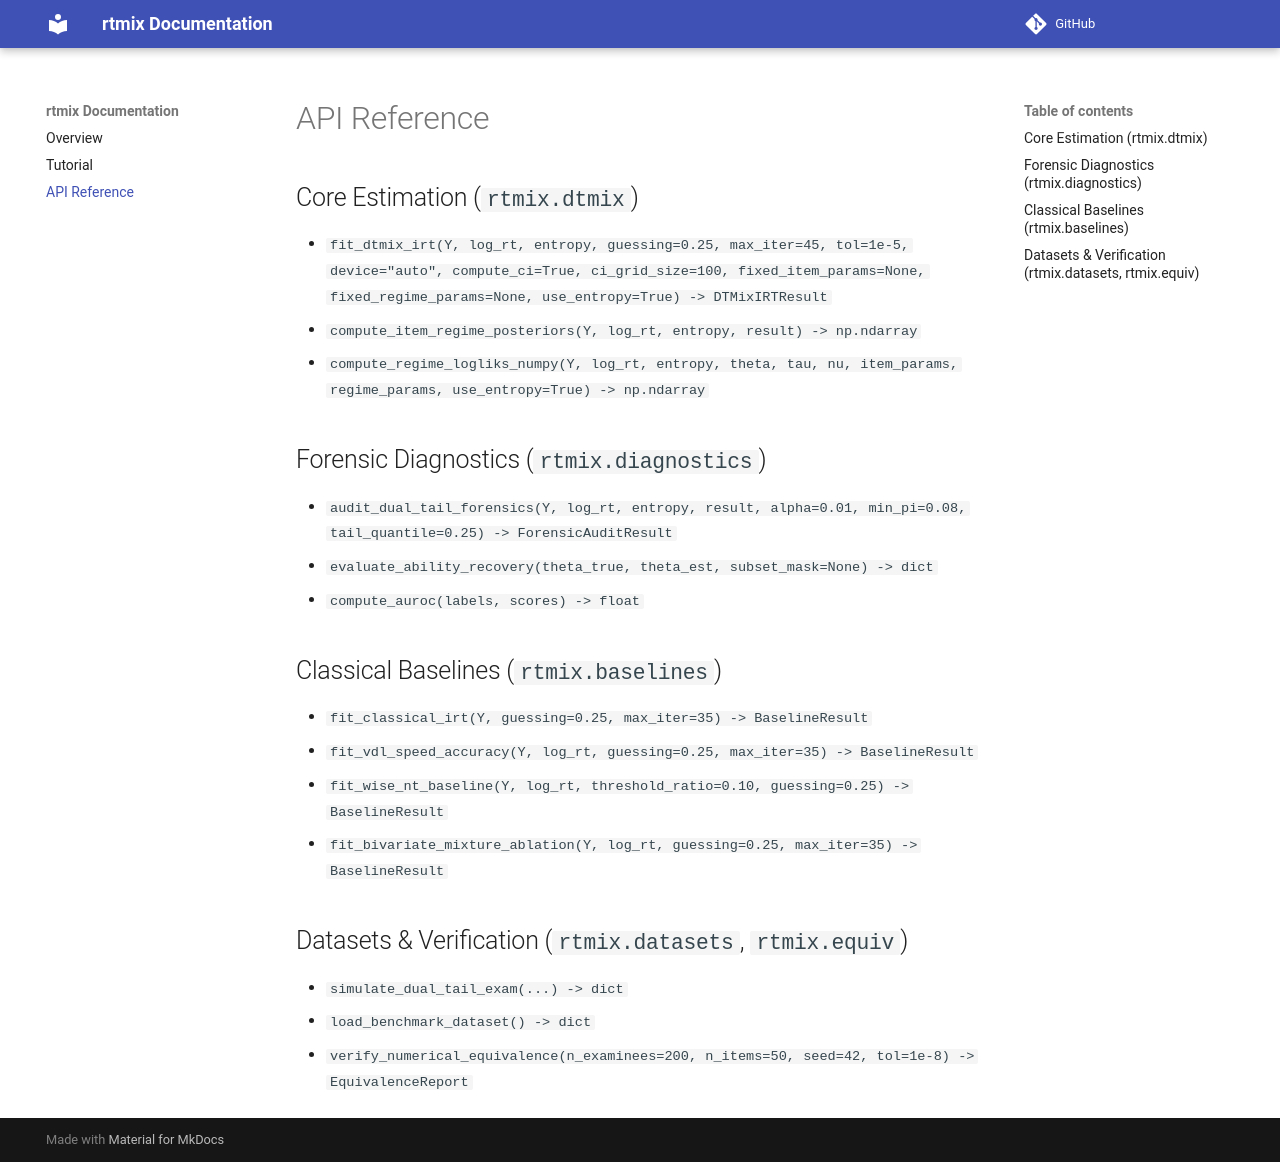

repository: lucher777/rtmix · page: api/index.html · generator: mkdocs

# API Reference

## Core Estimation (`rtmix.dtmix`)

- `fit_dtmix_irt(Y, log_rt, entropy, guessing=0.25, max_iter=45, tol=1e-5, device="auto", compute_ci=True, ci_grid_size=100, fixed_item_params=None, fixed_regime_params=None, use_entropy=True) -> DTMixIRTResult`
- `compute_item_regime_posteriors(Y, log_rt, entropy, result) -> np.ndarray`
- `compute_regime_logliks_numpy(Y, log_rt, entropy, theta, tau, nu, item_params, regime_params, use_entropy=True) -> np.ndarray`

## Forensic Diagnostics (`rtmix.diagnostics`)

- `audit_dual_tail_forensics(Y, log_rt, entropy, result, alpha=0.01, min_pi=0.08, tail_quantile=0.25) -> ForensicAuditResult`
- `evaluate_ability_recovery(theta_true, theta_est, subset_mask=None) -> dict`
- `compute_auroc(labels, scores) -> float`

## Classical Baselines (`rtmix.baselines`)

- `fit_classical_irt(Y, guessing=0.25, max_iter=35) -> BaselineResult`
- `fit_vdl_speed_accuracy(Y, log_rt, guessing=0.25, max_iter=35) -> BaselineResult`
- `fit_wise_nt_baseline(Y, log_rt, threshold_ratio=0.10, guessing=0.25) -> BaselineResult`
- `fit_bivariate_mixture_ablation(Y, log_rt, guessing=0.25, max_iter=35) -> BaselineResult`

## Datasets & Verification (`rtmix.datasets`, `rtmix.equiv`)

- `simulate_dual_tail_exam(...) -> dict`
- `load_benchmark_dataset() -> dict`
- `verify_numerical_equivalence(n_examinees=200, n_items=50, seed=42, tol=1e-8) -> EquivalenceReport`
